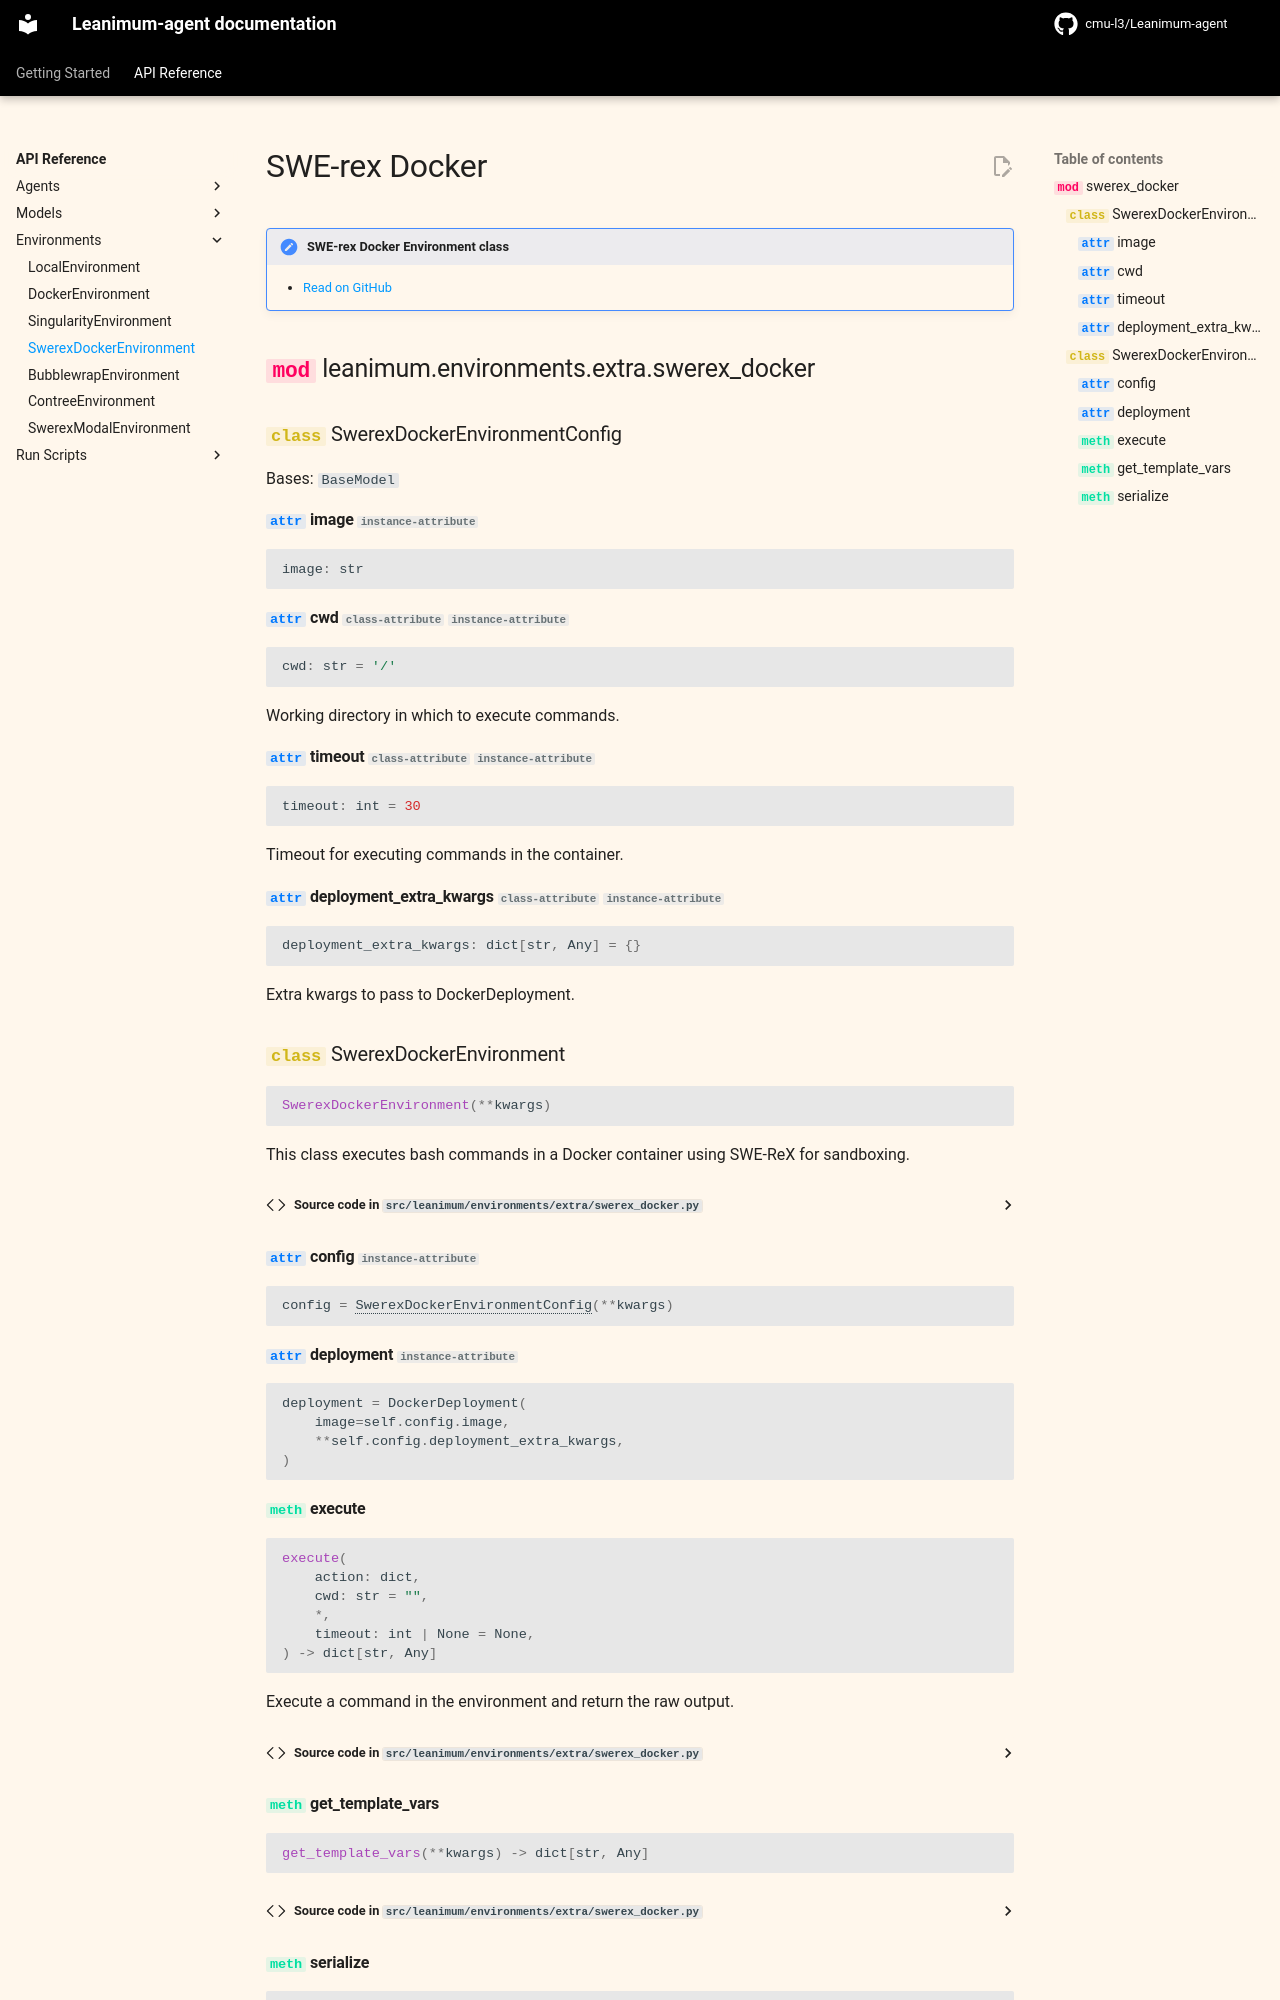

repository: cmu-l3/Leanimum-agent · page: v2/reference/environments/swerex_docker/index.html · generator: mkdocs

# SWE-rex Docker

!!! note "SWE-rex Docker Environment class"

    - [Read on GitHub](https://github.com/cmu-l3/Leanimum-agent/blob/main/src/leanimum/environments/extra/swerex_docker.py)

::: leanimum.environments.extra.swerex_dock
